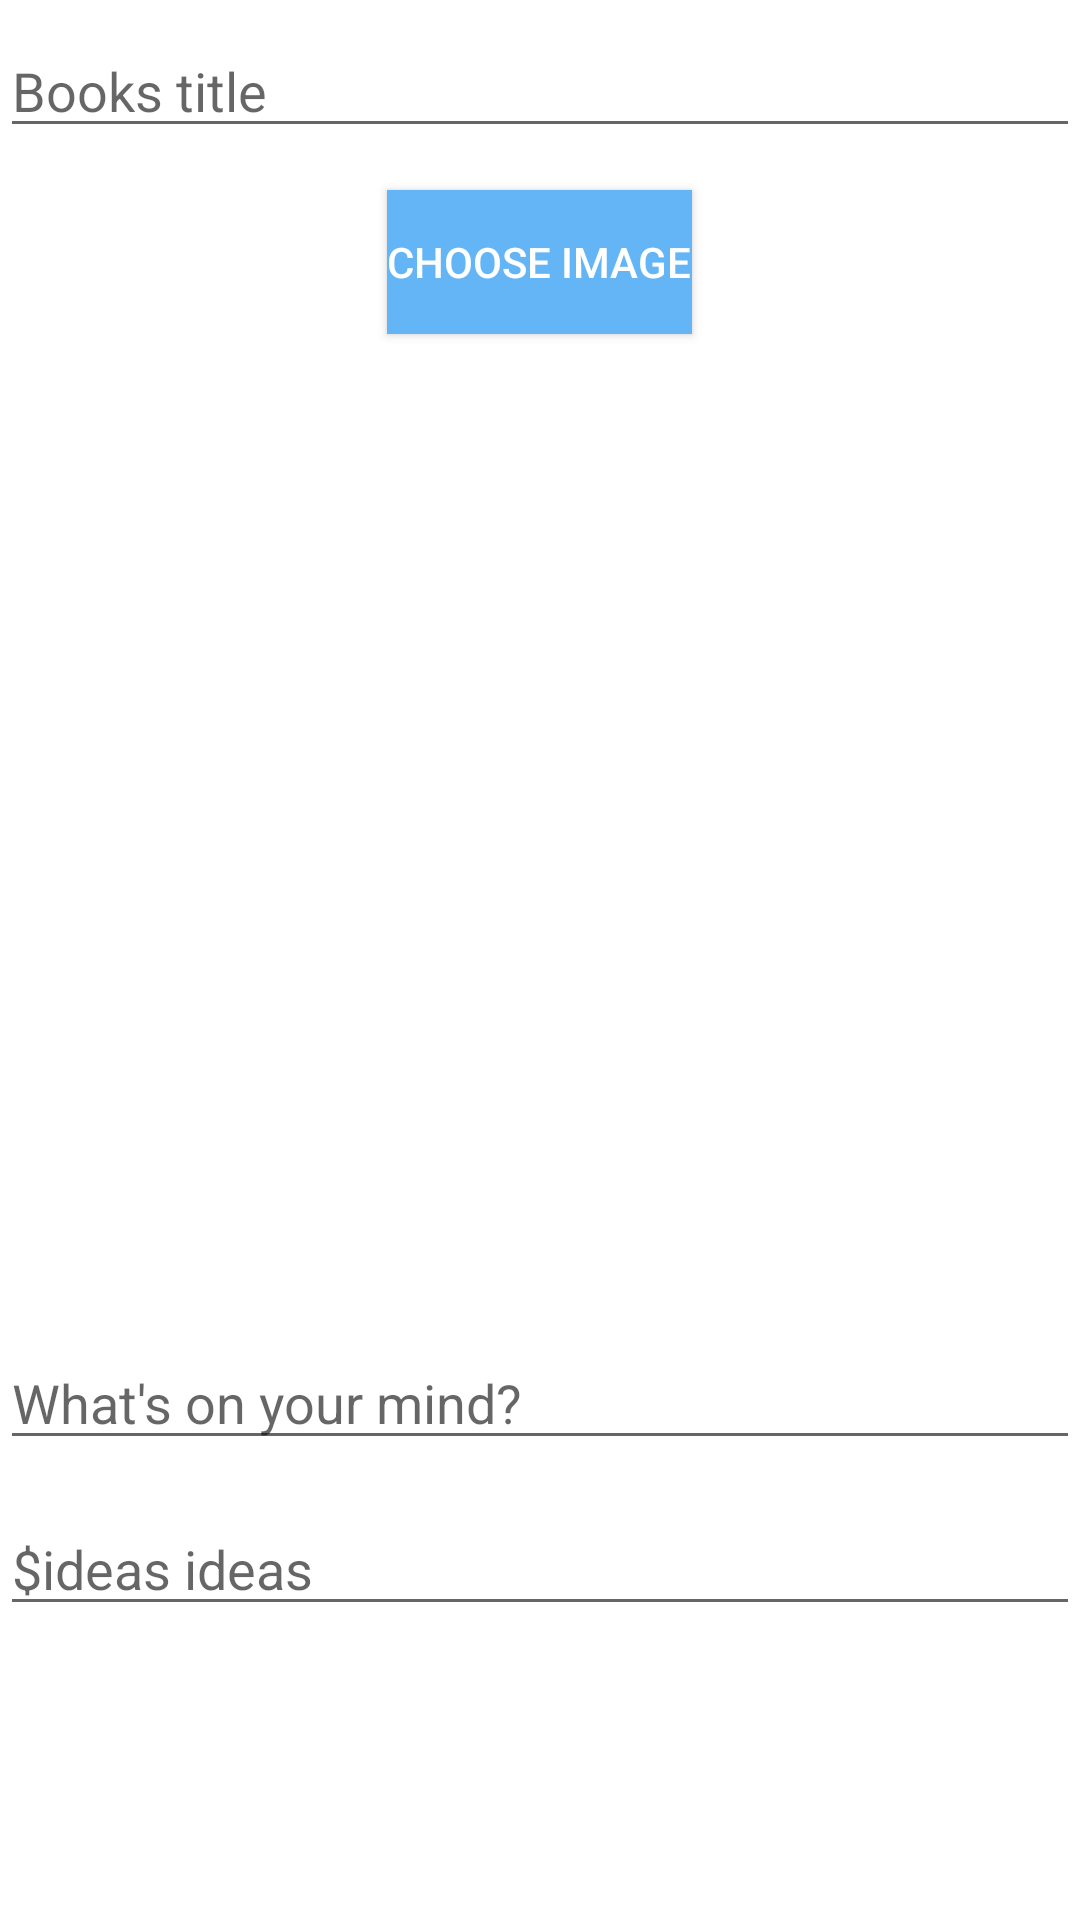

This screen was rendered from an Android layout file. Write that file and the resources it references.
<!-- AndroidManifest.xml: application theme Theme.CapstoneNoActionBar -->
<!-- res/layout/activity_posts.xml -->
<?xml version="1.0" encoding="utf-8"?>
<LinearLayout
    xmlns:android="http://schemas.android.com/apk/res/android"
    xmlns:app="http://schemas.android.com/apk/res-auto"
    xmlns:tools="http://schemas.android.com/tools"
    android:layout_width="match_parent"
    android:layout_height="match_parent"
    android:orientation="vertical"
    android:layout_margin="16dp"
    tools:context=".PostsActivity">

    <EditText
        android:id="@+id/add_title"
        android:layout_width="match_parent"
        android:layout_height="wrap_content"
        android:layout_marginTop="8dp"
        android:inputType="text"
        android:ems="10"
        android:hint="@string/books_title" />

    <Button
        android:id="@+id/add_button"
        style="@style/Widget.AppCompat.Button.Colored"
        android:layout_width="wrap_content"
        android:layout_height="wrap_content"
        android:layout_gravity="center_horizontal"
        android:layout_marginTop="14dp"
        android:background="@color/blue_light"
        android:backgroundTint="@color/blue_light"
        android:text="@string/choose_image" />

    <ImageView
        android:id="@+id/add_image"
        android:layout_width="match_parent"
        android:layout_height="300dp"
        android:scaleType="centerCrop"
        android:layout_marginTop="20dp"
        tools:srcCompat="@tools:sample/avatars" />

    <EditText
        android:id="@+id/add_post"
        android:layout_width="match_parent"
        android:layout_height="wrap_content"
        android:layout_marginTop="14dp"
        android:ems="10"
        android:hint="@string/posts" />

    <EditText
        android:id="@+id/add_ideas"
        android:layout_width="match_parent"
        android:layout_height="wrap_content"
        android:layout_marginTop="14dp"
        android:ems="10"
        android:hint="@string/ideas" />
</LinearLayout>
<!-- resources referenced by this layout -->
<resources>
  <color name="blue_light">#64B5F6</color>
  <string name="books_title">Books title</string>
  <string name="choose_image">Choose Image</string>
  <string name="ideas">$ideas ideas</string>
  <string name="posts">What\'s on your mind?</string>
  <style name="Theme.CapstoneNoActionBar" parent="Theme.MaterialComponents.Light.NoActionBar">
          
          <item name="colorPrimary">@color/purple_500</item>
          <item name="colorPrimaryVariant">@color/purple_700</item>
          <item name="colorOnPrimary">@color/white</item>
          
          <item name="colorSecondary">@color/teal_200</item>
          <item name="colorSecondaryVariant">@color/teal_700</item>
          <item name="colorOnSecondary">@color/black</item>
          
          <item name="android:statusBarColor" tools:targetApi="l">?attr/colorPrimaryVariant</item>
          
      </style>
  <color name="white">#FFFFFFFF</color>
  <color name="teal_700">#FF018786</color>
  <color name="black">#FF000000</color>
  <!-- not gathered from this repository: default colours our renderer supplied (Android Studio template values) -->
  <color name="purple_500">#FF6200EE</color>
  <color name="purple_700">#FF3700B3</color>
  <color name="teal_200">#FF03DAC5</color>
</resources>
